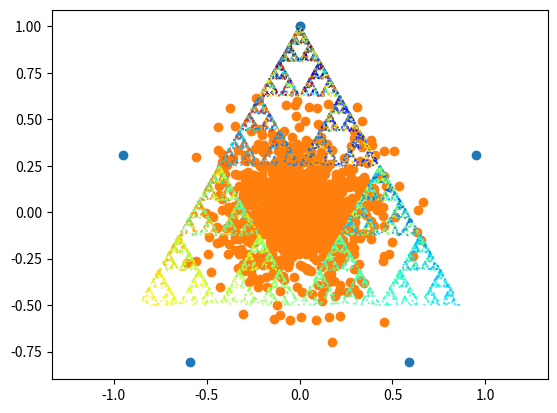

Recreate this plot in Python.
import numpy as np
import matplotlib.pyplot as plt

class ChaosGame:
	# constructor for class ChaosGame
	def __init__(self, n, r):
		self.n = n
		self.r = r
		self._generate_ngon() # calling methode _generate_ngon()
		"""
		test checking if n >= 3 and 0 < r < 1.0

		if this is not the case:
		if self.n < 3:
		----------------------------------------

		ValueError: n must be >= 3

		----------------------------------------


		if self.r < 0 or self.r > 1:
		----------------------------------------

		ValueError: r must be greater than 0 and less than 1

		----------------------------------------

		"""
		if self.n < 3:
			raise ValueError("n must be >= 3")

		if self.r < 0 or self.r > 1:
			raise ValueError("r must be greater than 0 and less than 1")

	# Generating corners for ngon
	def _generate_ngon(self):
		theta = np.linspace(0, 2*np.pi, self.n+1)
		self.C_list = []
		for i in range(self.n+1):
			# adding corners to C_list
			c_i = np.array([np.sin(theta[i]),np.cos(theta[i])])
			self.C_list.append(c_i)

	# plotting ngon
	def plot_ngon(self):
		plt.scatter(*zip(*self.C_list))
		plt.show()

	# finding startingpoint
	def _starting_point(self):
		x_0 = np.array([0, 0])
		weight = np.random.random(self.n) # weight is a list of n random weights
		for i in range(self.n):
			w = weight[i]/sum(weight) # making the sum of all the weights equal
			x_0 = x_0 + w*self.C_list[i]
		return x_0

	# iterating steps, creating a X list with points and discarding the 5 first points
	def iterate(self, steps, discard=5):
		self.X = np.zeros((steps+discard, 2))
		self.X[0] = self._starting_point()
		self.rc = np.zeros(len(self.X))
		j = np.random.randint(len(self.C_list))
		self.rc[0] = j
		# iterating through X list creating each Xi point and storing j values to rc list
		for i in range(len(self.X)-1):
			j = np.random.randint(len(self.C_list))
			self.X[i+1] = self.r*self.X[i] + (1 - self.r)*self.C_list[j]
			self.rc[i+1] = j
		self.X = self.X[discard:]
		self.rc = self.rc[discard:]

	# plotting figure
	def plot(self, color=False, cmap="jet"):
		"""
		if color == True
		calling property gradiant_color

		else
		default black color
		"""
		if color == True:
			colors = self.gradiant_color
		else:
			colors = "black"
		plt.scatter(*zip(*self.X), c=colors, cmap=cmap, s=0.2)
		plt.axis("equal")

	# method showing plot
	def show(self, color=False, cmap="jet"):
		self.plot(color, cmap)
		plt.show()

	# proparty methode creating _C list with color gradiant values
	@property
	def gradiant_color(self):
		self._C = [0 for i in range(len(self.rc))]
		self._C[0] = self.rc[0]
		for i in range(len(self.rc)-1):
			self._C[i+1] = (self._C[i] + self.rc[i+1])/2
		return self._C

	# methode saving figure as filename.png
	def savepng(self, outfile, color=False, cmap="jet"):
		self.plot(color, cmap)
		# checking if outfile is a png file
		if outfile[-4:] != ".png":
			for i in outfile:
				"""
				if outfile is named with another filetype
				-----------------------------------------

				ValueError: outfile can only be .png file, {outfile} is not accepted

				-----------------------------------------
				"""
				if i == ".":
					raise ValueError(f"outfile can only be .png file, {outfile} is not accepted")

			outfile = outfile + ".png"

		plt.savefig(outfile, dpi=300, transparent=False)
		plt.clf()

			
# main function calling class
def main():
	
	CG = ChaosGame(5, 0.5)
	CG.plot_ngon()

	X_list = []
	for i in range(1001):
		X_list.append(CG._starting_point())
	plt.scatter(*zip(*X_list))
	plt.show()


	CG = ChaosGame(3, 0.5)
	CG.iterate(10000)
	CG.show(color=True)
	#CG.savepng("test1.png", color=True)


	"""
	CG1 = ChaosGame(3, 0.5)
	CG1.iterate(10000)
	CG1.savepng(outfile="chaos1.png")

	CG = ChaosGame(4, 1/3)
	CG.iterate(10000)
	CG.savepng(outfile="chaos2.png")

	CG = ChaosGame(5, 1/3)
	CG.iterate(10000)
	CG.savepng(outfile="chaos3.png")

	CG = ChaosGame(5, 3/8)
	CG.iterate(10000)
	CG.savepng(outfile="chaos4.png")

	CG = ChaosGame(6, 1/3)
	CG.iterate(10000)
	CG.savepng(outfile="chaos5.png")
	"""
	
	
if __name__ == "__main__":
	main()


